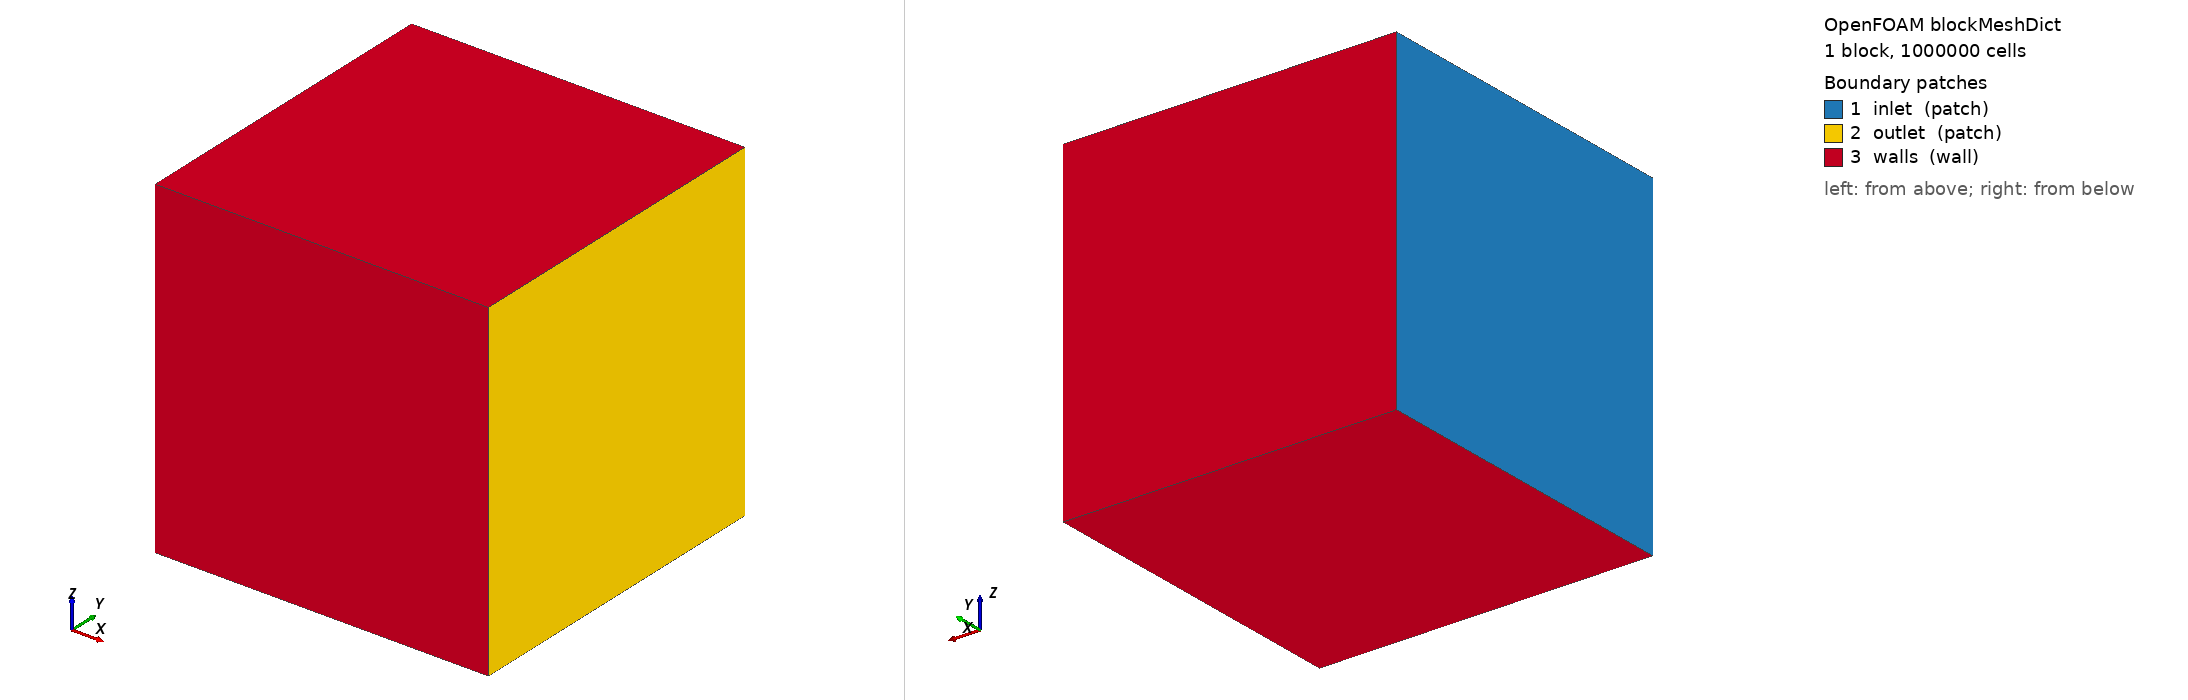

OpenFOAM case: the mesh blockMesh builds from blockMeshDict, 1 block(s), 1000000 cells. Boundary patches (legend numbers): 1 inlet (patch), 2 outlet (patch), 3 walls (wall). Left view from above one corner, right view from below the opposite corner. Boundary conditions: 0 field file(s) under 0/; 0 of 3 drawn patches have an entry in a shipped field file.

=== system/blockMeshDict ===
/*--------------------------------*- C++ -*----------------------------------*\
  =========                 |
  \\      /  F ield         | OpenFOAM: The Open Source CFD Toolbox
   \\    /   O peration     | Website:  https://openfoam.org
    \\  /    A nd           | Version:  13
     \\/     M anipulation  |
\*---------------------------------------------------------------------------*/
FoamFile
{
    format      ascii;
    class       dictionary;
    object      blockMeshDict;
}
// * * * * * * * * * * * * * * * * * * * * * * * * * * * * * * * * * * * * * //

// making a box 50cm x 50cm x 50cm

convertToMeters 0.1; //1 unit = 1dm = 10cm = 100mm
projArea 0.000314159; // my sphere has r=1cm, Aref = pi*r^2 = 3.14159 * (0.01)^2 = 0.000314159 m^2
diameter 0.02; //r=1cm, d=2cm = 0.02m

vertices
(
	(-2.5 -2.5 -2.5) //0
	(2.5 -2.5 -2.5) //1
	(2.5 2.5 -2.5) //2
	(-2.5 2.5 -2.5) //3
	(-2.5 -2.5 2.5) //4
	(2.5 -2.5 2.5) //5
	(2.5 2.5 2.5) //6
	(-2.5 2.5 2.5) //7
);


blocks
(
	hex (0 1 2 3 4 5 6 7)
	(100 100 100) //cells
	simpleGrading (1 1 1) //no scaling
);


boundary
(
    inlet
    {
        type patch;
        faces
        (
            (0 3 7 4) // so i dont jump from 3 to 4, cause if i do i might cause weird stuff because theres no edge
        );
    }

    outlet
    {
        type patch;
        faces
        (
            (1 2 6 5) // same here
        );
    }

    walls
    {
        type wall;
        faces
        (
            (0 1 2 3)
            (3 2 6 7)
            (4 5 6 7)
            (0 1 5 4)
        );
    }
);

mergePatchPairs
(
);

// ************************************************************************* //
